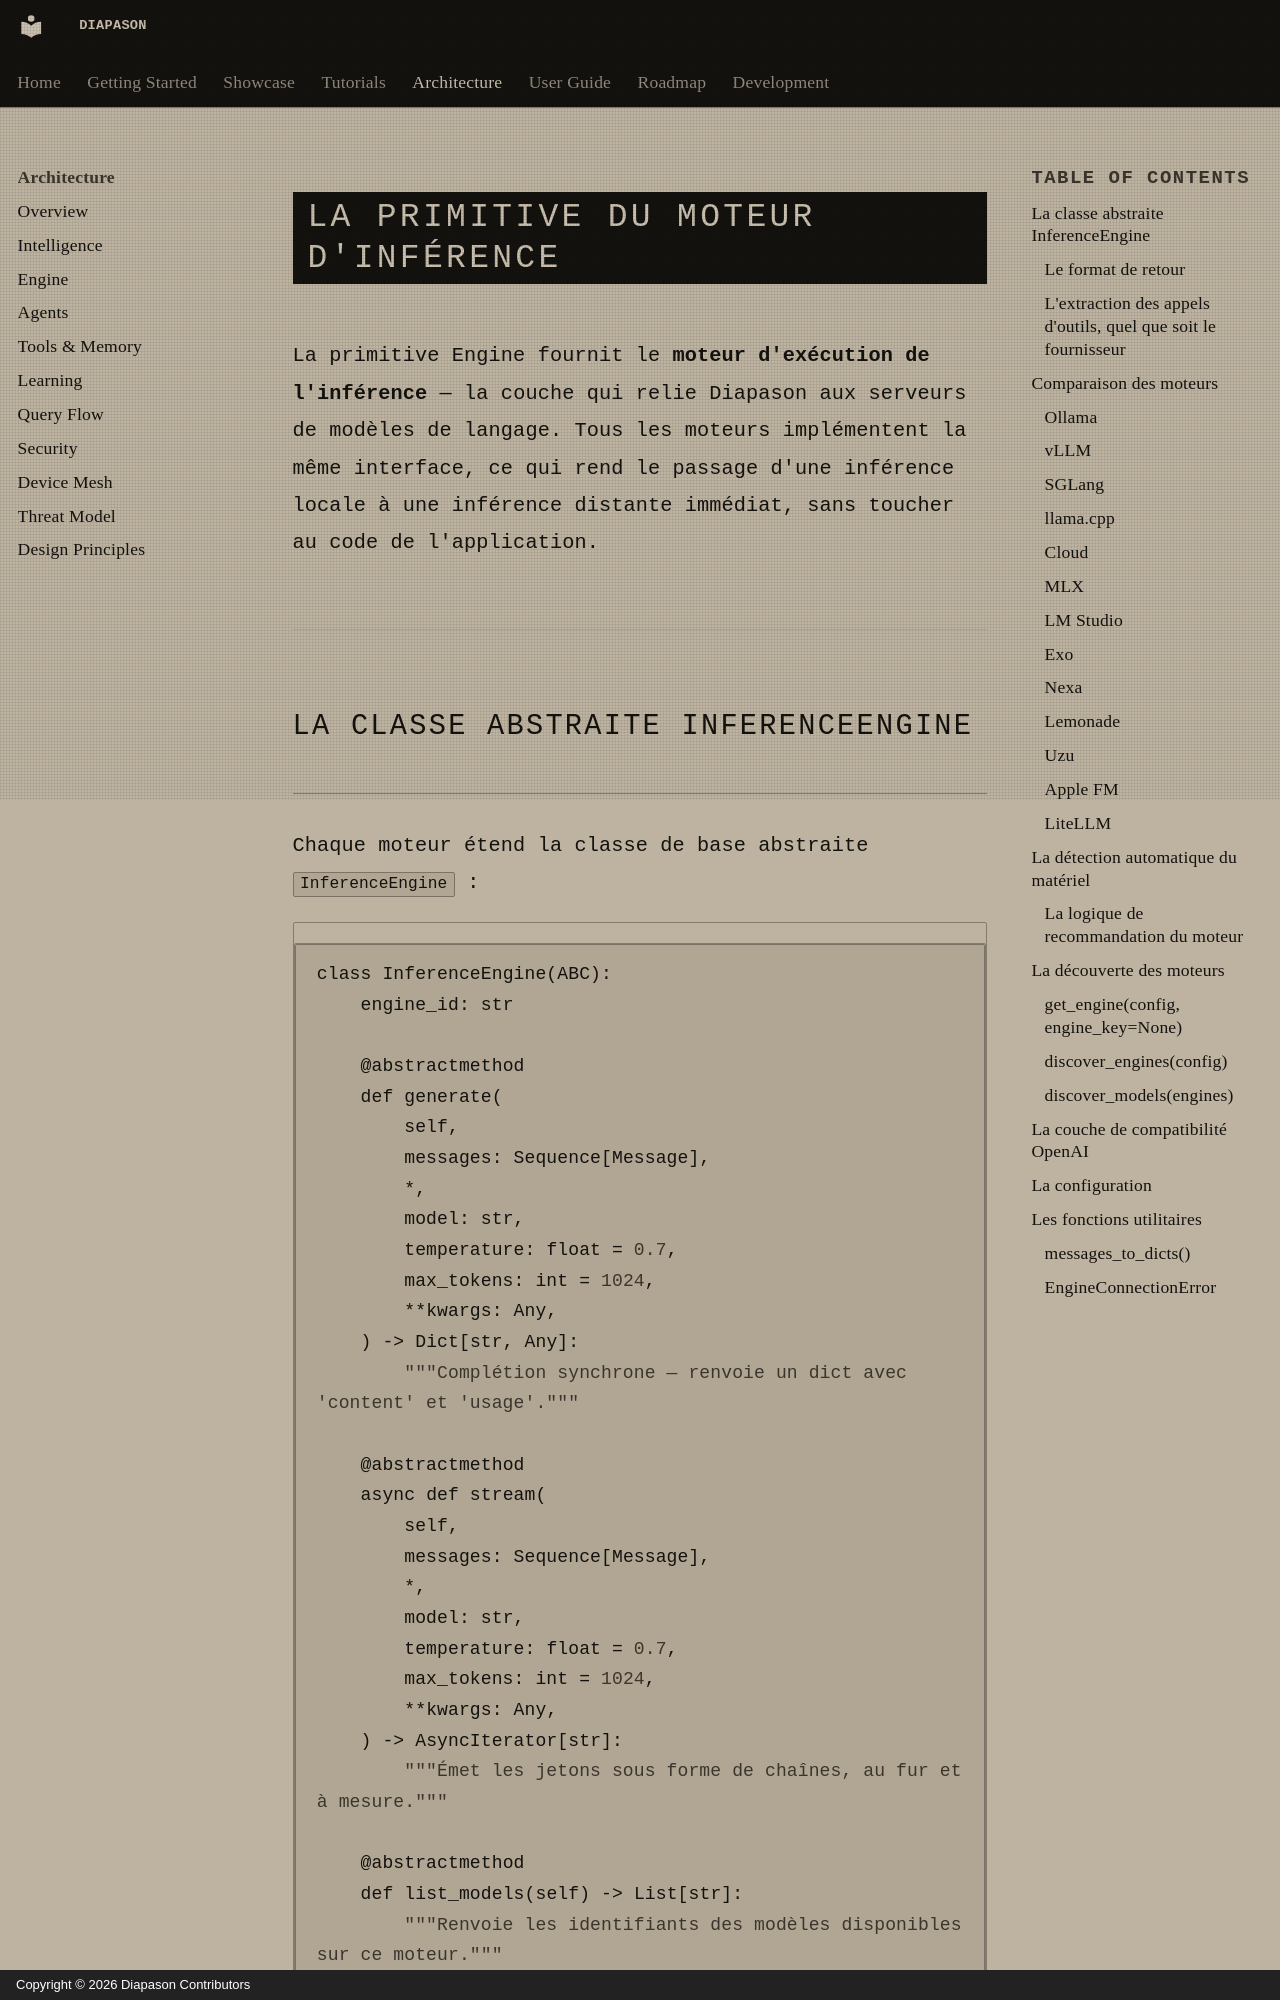

repository: carlitoetienne01-spec/Diapason · page: architecture/engine/index.html · generator: mkdocs · copyright: Copyright © 2026 Diapason Contributors

# La primitive du moteur d'inférence

La primitive Engine fournit le **moteur d'exécution de l'inférence** — la couche qui relie Diapason aux serveurs de modèles de langage. Tous les moteurs implémentent la même interface, ce qui rend le passage d'une inférence locale à une inférence distante immédiat, sans toucher au code de l'application.

---
